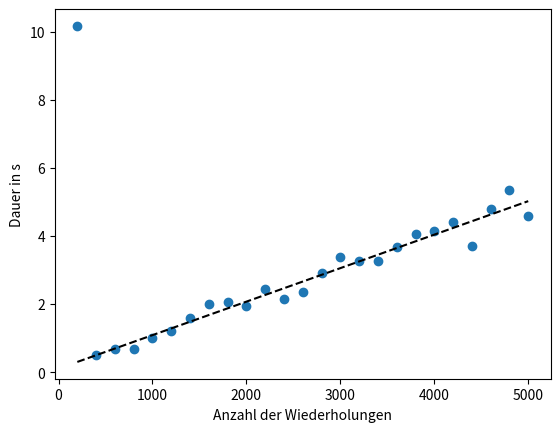

Python code for this plot:

import matplotlib.pyplot as plt
import numpy as np


if __name__ == "__main__":

    iterations = [200, 400, 600, 800, 1000, 1200, 1400, 1600, 1800, 2000,
                  2200, 2400, 2600, 2800, 3000, 3200, 3400, 3600, 3800,
                  4000, 4200, 4400, 4600, 4800, 5000]

    times = [10.167953252792358,
    0.5185256004333496,
    0.6869223117828369,
    0.6768186092376709,
    0.9980418682098389,
    1.2179245948791504,
    1.6027495861053467,
    1.994119644165039,
    2.054121494293213,
    1.9392378330230713,
    2.4551312923431396,
    2.1359665393829346,
    2.3632941246032715,
    2.9086992740631104,
    3.3965044021606445,
    3.2646872997283936,
    3.273271083831787,
    3.682727098464966,
    4.066239595413208,
    4.155734539031982,
    4.424039840698242,
    3.6918396949768066,
    4.802513599395752 ,
    5.36405873298645,
    4.585904836654663]

    m, b = np.polyfit(iterations[1:], times[1:], 1)

    plt.figure(1)
    plt.plot(iterations, times, 'o')
    plt.plot(iterations, m*np.array(iterations)+b, '--k')
    plt.ylabel('Dauer in s')
    plt.xlabel('Anzahl der Wiederholungen')

    plt.show()